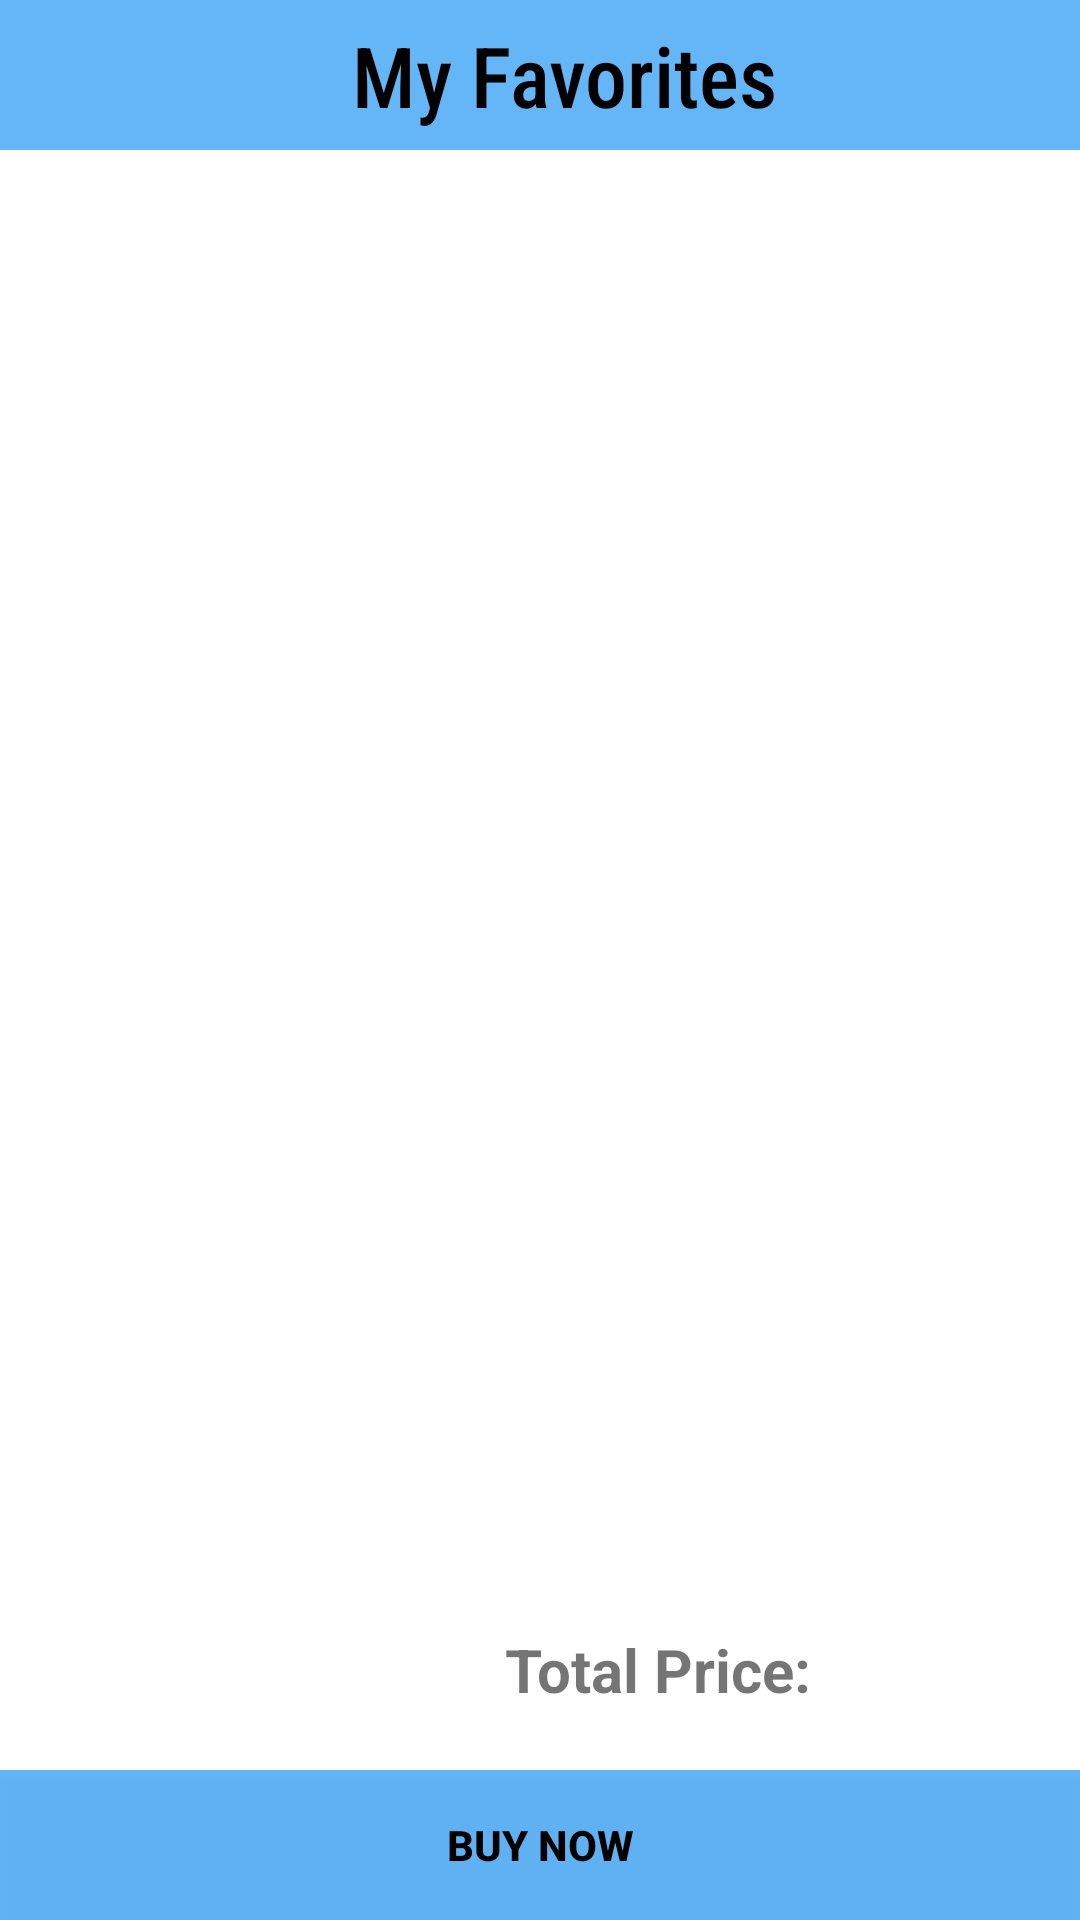

This screen was rendered from an Android layout file. Write that file and the resources it references.
<!-- AndroidManifest.xml: application theme Theme.Amazonclone -->
<!-- res/layout/activity_add_to_favorites.xml -->
<RelativeLayout
    xmlns:android="http://schemas.android.com/apk/res/android"
    xmlns:tools="http://schemas.android.com/tools"
    android:layout_width="match_parent"
    android:layout_height="match_parent"
    android:background="@color/white">

    <Toolbar
        android:layout_width="match_parent"
        android:layout_height="50dp"
        android:background="#E453AEF6"
        android:id="@+id/fav_toolbar">

        <TextView
            android:layout_width="match_parent"
            android:layout_height="wrap_content"
            android:text="My Favorites"
            android:textColor="@color/black"
            android:textSize="28dp"
            android:layout_gravity="center"
            android:gravity="center"
            android:fontFamily="sans-serif-condensed-medium"/>

    </Toolbar>

    <androidx.recyclerview.widget.RecyclerView
        android:id="@+id/fav_list"
        android:layout_width="fill_parent"
        android:layout_height="fill_parent"
        android:paddingBottom="10dp"
        android:paddingLeft="10dp"
        android:paddingRight="10dp"
        android:paddingTop="10dp"

        android:layout_below="@id/fav_toolbar"/>
    <LinearLayout
        android:id="@+id/llTotal"
        android:layout_width="match_parent"
        android:layout_height="wrap_content"
        android:layout_above="@+id/llBottom"
        android:orientation="horizontal"
        android:paddingBottom="10dp"
        android:paddingTop="10dp"
        android:weightSum="1">

        <TextView
            android:layout_width="0dip"
            android:layout_height="wrap_content"
            android:layout_weight="0.75"
            android:gravity="center_vertical|end"
            android:paddingBottom="10dp"
            android:paddingTop="10dp"
            android:textSize="20dp"
            android:text="Total Price:"
            android:textStyle="bold"/>

        <TextView
            android:id="@+id/totalprice"
            android:layout_width="0dip"
            android:paddingBottom="10dp"
            android:paddingLeft="10dp"
            android:paddingRight="10dp"
            android:paddingTop="10dp"
            android:textSize="20dp"
            android:textColor="@color/black"
            android:layout_height="wrap_content"
            android:layout_weight="0.25"
            android:gravity="center"
            android:text=""
            android:textStyle="bold"/>
    </LinearLayout>

    <LinearLayout
        android:id="@id/llBottom"
        android:layout_width="match_parent"
        android:layout_height="wrap_content"
        android:layout_alignParentBottom="true"
        android:layout_alignParentRight="true"
        android:orientation="horizontal">

        <androidx.appcompat.widget.AppCompatButton
            android:id="@+id/next_button"
            android:layout_width="0dip"
            android:layout_height="50dp"
            android:layout_weight="0.5"
            android:background="#E453AEF6"
            android:text="BUY NOW"
            android:paddingBottom="10dp"
            android:paddingLeft="10dp"
            android:paddingRight="10dp"
            android:paddingTop="10dp"
            android:textAllCaps="true"
            android:textColor="@android:color/black"
            android:textStyle="bold"/>
    </LinearLayout>



</RelativeLayout>
<!-- resources referenced by this layout -->
<resources>
  <style name="Theme.Amazonclone" parent="Base.Theme.Amazonclone" />
  <style name="Base.Theme.Amazonclone" parent="Theme.MaterialComponents.Light.NoActionBar">
          
          
      </style>
  <!-- not gathered from this repository: default colours our renderer supplied (Android Studio template values) -->
  <color name="black">#FF000000</color>
  <color name="white">#FFFFFFFF</color>
</resources>
